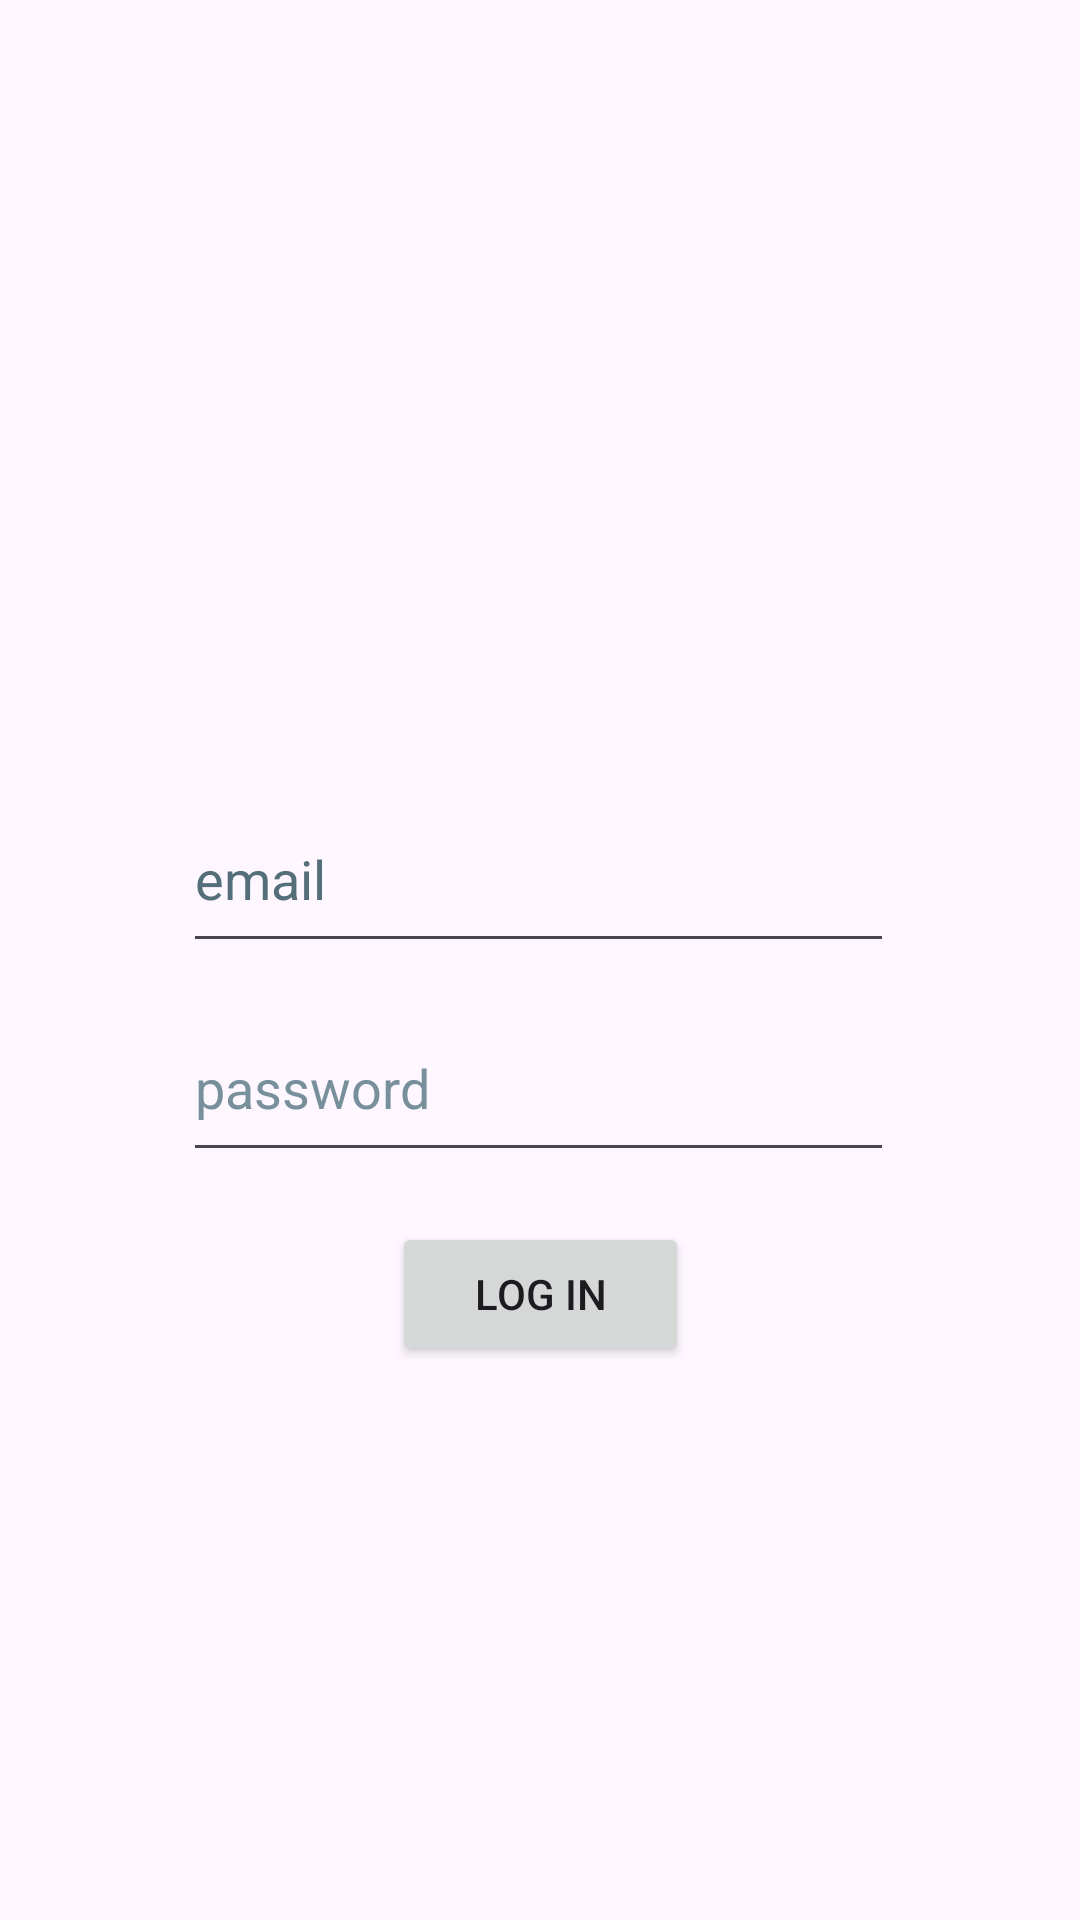

Reconstruct the res/layout file that produces this screen, plus the resources it refers to.
<!-- AndroidManifest.xml: application theme Theme.FluentAI -->
<!-- res/layout/activity_main.xml -->
<?xml version="1.0" encoding="utf-8"?>
<androidx.constraintlayout.widget.ConstraintLayout
        xmlns:android="http://schemas.android.com/apk/res/android"
        xmlns:tools="http://schemas.android.com/tools"
        xmlns:app="http://schemas.android.com/apk/res-auto"
        android:layout_width="match_parent"
        android:layout_height="match_parent"
        tools:context=".MainActivity">

    <EditText
            android:layout_width="237dp"
            android:layout_height="59dp"
            android:inputType="textPassword"
            android:ems="10"
            android:id="@+id/editTextTextPassword"
            app:layout_constraintEnd_toEndOf="parent"
            app:layout_constraintStart_toStartOf="parent"
            app:layout_constraintBottom_toBottomOf="parent"
            app:layout_constraintTop_toTopOf="parent"
            app:layout_constraintHorizontal_bias="0.497"
            app:layout_constraintVertical_bias="0.571"
            android:minHeight="48dp"
            android:autofillHints="password"
            android:labelFor="@id/editTextTextPassword"
            android:hint="@string/password"
            tools:ignore="LabelFor"
            android:textColorHint="#78909C"/>

    <EditText
            android:layout_width="237dp"
            android:layout_height="59dp"
            android:inputType="textEmailAddress"
            android:ems="10"
            android:id="@+id/editTextTextEmailAddress"
            app:layout_constraintEnd_toEndOf="parent"
            app:layout_constraintStart_toStartOf="parent"
            app:layout_constraintTop_toTopOf="parent"
            app:layout_constraintBottom_toBottomOf="parent"
            app:layout_constraintHorizontal_bias="0.497"
            app:layout_constraintVertical_bias="0.451"
            android:autofillHints="email"
            android:minHeight="48dp"
            android:labelFor="@id/editTextTextEmailAddress"
            android:hint="@string/email"
            tools:ignore="LabelFor"
            android:textColorHint="#546E7A"/>

    <Button
            android:text="@string/Log_In"
            android:layout_width="99dp"
            android:layout_height="48dp"
            android:id="@+id/button"
            app:layout_constraintStart_toStartOf="parent"
            app:layout_constraintEnd_toEndOf="parent"
            app:layout_constraintBottom_toBottomOf="parent"
            app:layout_constraintTop_toTopOf="parent"
            app:layout_constraintVertical_bias="0.688"/>
</androidx.constraintlayout.widget.ConstraintLayout>
<!-- resources referenced by this layout -->
<resources>
  <string name="Log_In">Log In</string>
  <string name="email">email</string>
  <string name="password">password</string>
  <style name="Theme.FluentAI" parent="Base.Theme.FluentAI" />
  <style name="Base.Theme.FluentAI" parent="Theme.Material3.DayNight.NoActionBar">
          
          
      </style>
</resources>
